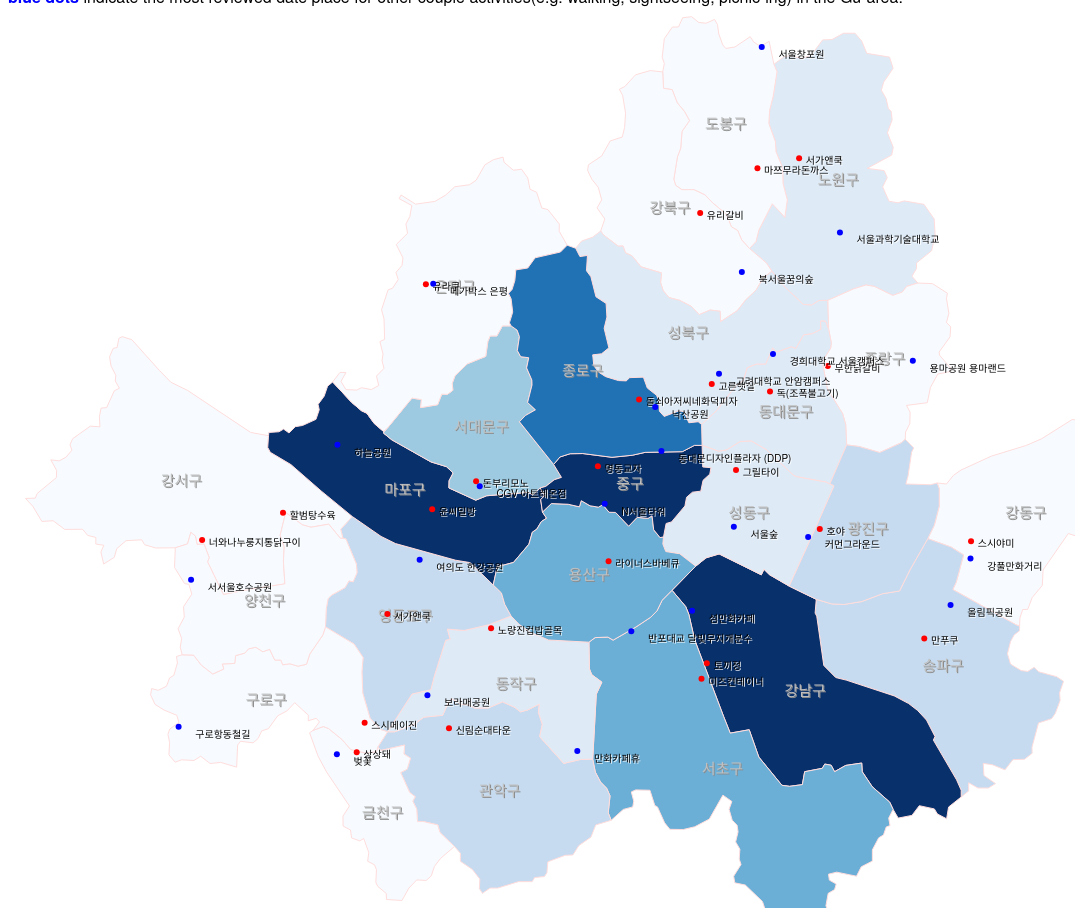
D3 v3 page, settled after 480 driven frames (8 s of simulated time); the page loaded 4 data file(s).


// ── js/mycode.js
var width = 1200, 
	height = 900;

var rateByID = d3.map();
var cafeList = [];
var foodList = [];
var visitList = [];

var quantize = d3.scale.quantize()
	.domain([0, 1118])
	.range(d3.range(9).map(function(i) { return "p" + i }))

var projection = d3.geo.mercator()
	.center([126.9895, 37.5651])
	.scale(150000)
	.translate([width/2, height/2]);

var path = d3.geo.path()
	.projection(projection);

var svg = d3.select("body").append("svg")
    .attr("width", width)
    .attr("height", height);

var seoul = svg.append("g").attr("id", "seoul")
var cafe = svg.append("g").attr("id", "cafe")
var food = svg.append("g").attr("id", "food")
var visit = svg.append("g").attr("id", "visit")

queue()
    .defer(d3.json, "map/seoul_municipalities_topo_simple.json")
    .defer(d3.csv, "data/bdate.csv", function(d) {rateByID.set(d.name, +d.value) })
    .defer(d3.csv, "data/food.csv", function(d) {foodList.push(d) })
    .defer(d3.csv, "data/visit.csv", function(d) {visitList.push(d) })
    .await(ready)

function ready(error, data) {
	if (error) throw error;

    seoul.selectAll("path")
     	.data(topojson.feature(data, data.objects.seoul_municipalities_geo).features)
    	.enter()
    	.append("path")
     	.attr("class", function(d) { 
     		return "municipality " + quantize(rateByID.get(d.properties.name)); 
     	})
     	.attr("d", path)
     	.attr("id", function(d) { return d.properties.name })
     	;		

    seoul.selectAll("text")
		.data(topojson.feature(data, data.objects.seoul_municipalities_geo).features)
		.enter()
		.append("text")
		.attr("class", "municipality-label")
		.attr("transform", function(d) { return "translate(" + path.centroid(d) + ")" })
		.attr("dy", ".35em")
		.text(function(d) { return d.properties.name })
		;

	food.selectAll("circle") 
		.data(foodList)
		.enter()
		.append("circle")
		.attr("cx", function(d) { return projection([d.lon, d.lat])[0] })
		.attr("cy", function(d) { return projection([d.lon, d.lat])[1] })
		.attr("r", 3)
		.style("fill", "red")
		;

	food.selectAll("text")
      	.data(foodList)
    	.enter()
		.append("text")
		.attr("class", "food-label")
      	.attr("x", function(d) { return projection([d.lon, d.lat])[0] })
      	.attr("y", function(d) { return projection([d.lon, d.lat])[1] + 10})
		.attr("dx", "5pt")
		.attr("dy", "-.40em")
      	.text(function(d) { return d.name })
      	;

	visit.selectAll("circle") 
		.data(visitList)
		.enter()
		.append("circle")
		.attr("cx", function(d) { return projection([d.lon, d.lat])[0] })
		.attr("cy", function(d) { return projection([d.lon, d.lat])[1] })
		.attr("r", 3)
		.style("fill", "blue")
		;

	visit.selectAll("text")
      	.data(visitList)
    	.enter()
		.append("text")
		.attr("class", "visit-label")
      	.attr("x", function(d) { return projection([d.lon, d.lat])[0] + 10})
      	.attr("y", function(d) { return projection([d.lon, d.lat])[1] + 15})
		.attr("dx", "5pt")
		.attr("dy", "-.40em")
      	.text(function(d) { return d.name })
      	;
    }



### data: map/seoul_municipalities_topo_simple.json
{
 "type": "Topology",
 "transform": {
  "scale": [
   6.247075827918093e-05,
   5.151814945568312e-05
  ],
  "translate": [
   126.8,
   37.43
  ]
 },
 "objects": {
  "seoul_municipalities_geo": {
   "type": "GeometryCollection",
   "geometries": [
    "{... 3 keys}",
    "{... 3 keys}",
    "{... 3 keys}",
    "{... 3 keys}",
    "{... 3 keys}",
    "{... 3 keys}",
    "{... 3 keys}",
    "{... 3 keys}",
    "... 17 more items"
   ]
  }
 },
 "arcs": [
  [
   [
    5574,
    2558
   ],
   [
    57,
    -6
   ],
   [
    43,
    51
   ],
   [
    46,
    31
   ],
   [
    186,
    82
   ],
   [
    214,
    63
   ],
   [
    93,
    39
   ],
   [
    187,
    113
   ],
   "... 26 more items"
  ],
  [
   [
    6078,
    1716
   ],
   [
    -22,
    9
   ],
   [
    -386,
    207
   ],
   [
    21,
    43
   ],
   [
    45,
    160
   ],
   [
    -76,
    46
   ],
   [
    -143,
    50
   ]
  ],
  [
   [
    5517,
    2231
   ],
   [
    40,
    79
   ],
   [
    30,
    112
   ],
   [
    0,
    102
   ],
   [
    -13,
    34
   ]
  ],
  [
   [
    4835,
    1874
   ],
   [
    95,
    -27
   ],
   [
    75,
    -3
   ],
   [
    108,
    17
   ],
   [
    127,
    46
   ],
   [
    104,
    16
   ],
   [
    64,
    124
   ],
   [
    109,
    184
   ]
  ],
  [
   [
    6078,
    1716
   ],
   [
    0,
    -27
   ],
   [
    -33,
    -24
   ],
   [
    -22,
    -39
   ],
   [
    -19,
    -72
   ],
   [
    19,
    -61
   ],
   [
    65,
    -38
   ],
   [
    40,
    -5
   ],
   "... 23 more items"
  ],
  [
   [
    5721,
    711
   ],
   [
    0,
    40
   ],
   [
    -28,
    61
   ],
   [
    -142,
    234
   ],
   [
    10,
    21
   ],
   [
    -52,
    97
   ],
   [
    -54,
    56
   ],
   [
    -55,
    41
   ],
   "... 7 more items"
  ],
  [
   [
    4669,
    1952
   ],
   [
    166,
    -78
   ]
  ],
  [
   [
    5721,
    711
   ],
   [
    -77,
    -59
   ],
   [
    -12,
    -69
   ],
   [
    -56,
    28
   ],
   [
    -19,
    30
   ],
   [
    -92,
    19
   ],
   [
    -45,
    -57
   ],
   [
    -84,
    -16
   ],
   "... 1 more items"
  ],
  "... 62 more items"
 ]
}

### data: data/visit.csv
name, lon, lat
경희대학교 서울캠퍼스, 127.1, 37.6
섬만화카페, 127, 37.52
메가박스 은평, 126.9, 37.62
용마공원 용마랜드, 127.1, 37.59
서울숲, 127, 37.54
고려대학교 안암캠퍼스, 127, 37.59
낙산공원, 127, 37.58
여의도 한강공원, 126.9, 37.53
강풀만화거리, 127.1, 37.53
하늘공원, 126.9, 37.57
커먼그라운드, 127.1, 37.54
서서울호수공원, 126.8, 37.53
구로항동철길, 126.8, 37.48
동대문디자인플라자 (DDP), 127, 37.57
N서울타워, 127, 37.55
만화카페휴, 127, 37.48
서울과학기술대학교, 127.1, 37.63
CGV 아트레온점, 126.9, 37.56
반포대교 달빛무지개분수, 127, 37.51
보라매공원, 126.9, 37.49
올림픽공원, 127.1, 37.52
대저생태공원, 129, 35.2
서울창포원, 127, 37.69
북서울꿈의숲, 127, 37.62
벚꽃, 126.9, 37.48

### data: data/food.csv
name, lon, lat
독(조폭불고기), 127.1, 37.59
토끼정, 127, 37.5
유라쿠, 126.9, 37.62
무한닭갈비, 127.1, 37.59
그릴타이, 127, 37.56
고른햇살, 127, 37.59
돌쇠아저씨네화덕피자, 127, 37.58
서가앤쿡, 126.9, 37.52
스시야미, 127.1, 37.54
윤씨밀방, 126.9, 37.55
호야, 127.1, 37.54
할범탕수육, 126.9, 37.55
스시메이진, 126.9, 37.48
명동교자, 127, 37.56
라이너스바베큐, 127, 37.53
신림순대타운, 126.9, 37.48
서가앤쿡, 127.1, 37.66
돈부리모노, 126.9, 37.56
미즈컨테이너, 127, 37.5
노량진컵밥골목, 126.9, 37.51
만푸쿠, 127.1, 37.51
너와나누룽지통닭구이, 126.8, 37.54
마쯔무라돈까스, 127, 37.65
유리갈비, 127, 37.64
상상돼, 126.9, 37.48

### data: data/bdate.csv
name, value
동대문구, 192
강남구, 1025
은평구, 84
중랑구, 77
성동구, 178
성북구, 220
종로구, 782
영등포구, 253
강동구, 115
마포구, 1118
광진구, 314
양천구, 92
구로구, 101
중구, 1046
용산구, 510
관악구, 322
노원구, 164
서대문구, 445
서초구, 505
동작구, 215
송파구, 334
강서구, 120
도봉구, 47
강북구, 86
금천구, 58